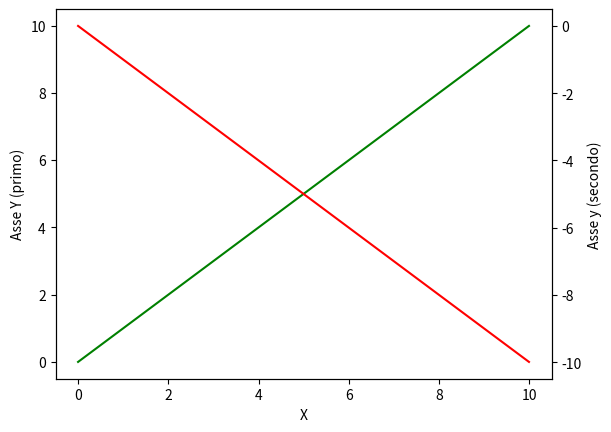

Write the Python code that produced this figure.
import numpy as np
import matplotlib.pyplot as plt

# Creo i dati da analizzare
x = np.arange(0, 10, 0.01)
y1 = x
y2 = -1 * x

# Creo il grafico
fig, ax1 = plt.subplots()
ax2 = ax1.twinx()
ax1.plot(x, y1, 'g-')
ax2.plot(x, y2, 'r-')
# Imposto le label richieste
ax1.set_xlabel('X')
ax1.set_ylabel('Asse Y (primo)')
ax2.set_ylabel('Asse y (secondo)')